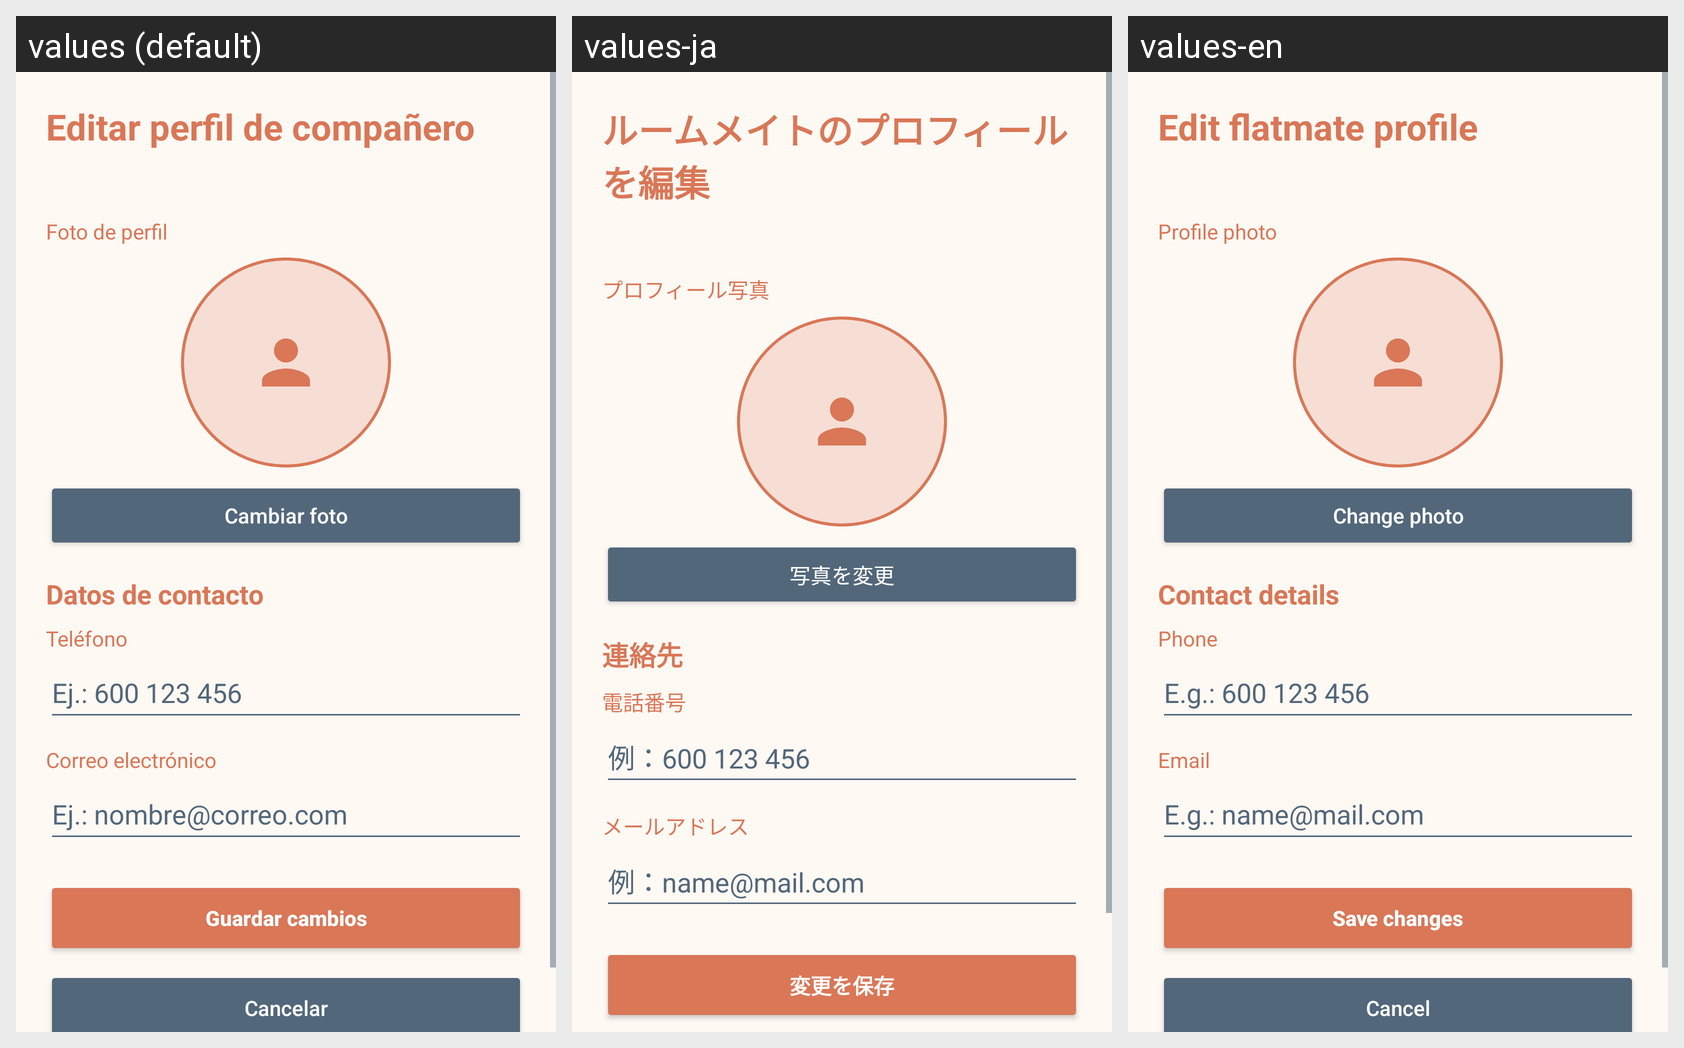

The Android screen above is rendered under several locales of the same app. Produce the string resources it draws, with the default and per-locale values.
Android screen res/layout/activity_editar_companero.xml rendered under 3 locales, left to right: values (default), values-ja, values-en. Device: Nexus 5 (rendered at 1080×1920; each locale shown at half size, 540×960, under a caption strip naming it); theme Theme.RoomMate.
Strings drawn on this screen, with the default value and each locale's value (text and hints the layout hard-codes, and strings that could not be matched under every locale, appear in the picture but are not listed):

titulo_editar_perfil
  values: Editar perfil de compañero
  values-ja: ルームメイトのプロフィールを編集
  values-en: Edit flatmate profile

foto_perfil
  values: Foto de perfil
  values-ja: プロフィール写真
  values-en: Profile photo

cambiar_foto
  values: Cambiar foto
  values-ja: 写真を変更
  values-en: Change photo

datos_contacto
  values: Datos de contacto
  values-ja: 連絡先
  values-en: Contact details

telefono
  values: Teléfono
  values-ja: 電話番号
  values-en: Phone

telefono_hint
  values: Ej.: 600 123 456
  values-ja: 例：600 123 456
  values-en: E.g.: 600 123 456

correo_electronico
  values: Correo electrónico
  values-ja: メールアドレス
  values-en: Email

correo_hint
  values: Ej.: nombre@correo.com
  values-ja: 例：name@mail.com
  values-en: E.g.: name@mail.com

guardar_cambios
  values: Guardar cambios
  values-ja: 変更を保存
  values-en: Save changes
